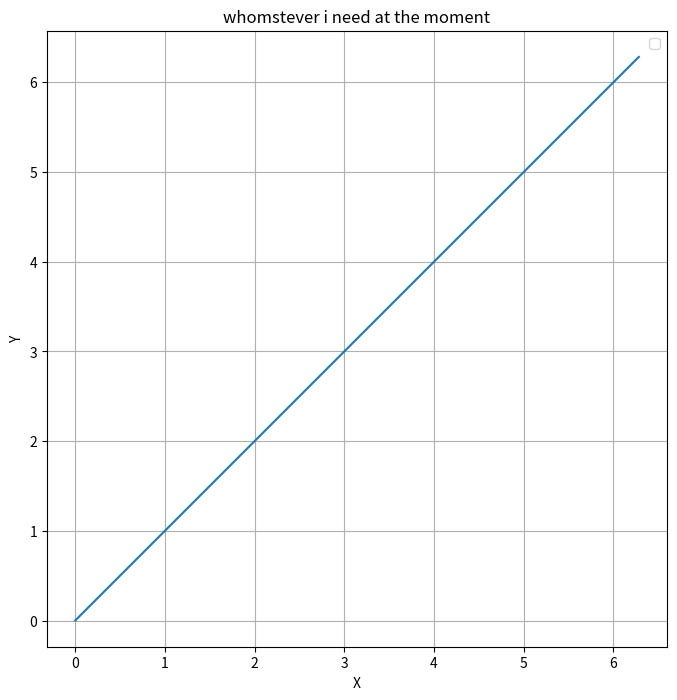

This chart was generated by the following Python code:
# -*- coding: utf-8 -*-
"""
Created on Tue Oct 17 00:13:47 2023

[redacted]
"""

import numpy as np
import matplotlib.pyplot as plt

# Parametry krzywej cykloidalnej
R = 32

Rr = 1.5
E = .75
N = 36
m = (E * N)/R
ratio = 35
M_ob = 10 #moment obciazajacy przekladnie
Ro_izl = 22
 #promień okregu na ktorym sa otwory wyjsciowe
# Zakres zmiennej t od 0 do 360 stopni
t = np.linspace(0, 2 * np.pi, 100000)
n_in = 1000
n_out = n_in / ratio 
c = 1.5 #wsp bezpieczenstwa
R_os = 5. 
R_ps = R_os - (1 * E) #promien panewski sworznia
d_vk = 4
k = 0.005
d_kt = 3 #srednica waleczka lozyska walcowego
d_cz = 12  #srednica wew lozyska

# Wzory na współrzędne X i Y dow wyznaczenia krzywej cyklo
#Cx = (R * np.cos(t)) - (Rr * np.cos(t + np.arctan(np.sin((1 - N) * t) / ((R / (E * N)) - np.cos((1 - N) * t))))) - (E * np.cos(N * t))
#Cy = (-R * np.sin(t)) + (Rr * np.sin(t + np.arctan(np.sin((1 - N) * t) / ((R / (E * N)) - np.cos((1 - N) * t))))) + (E * np.sin(N * t))
#PSI = np.arctan(np.sin((1 - N) * t) / ((R / (E * N) *t) - np.cos((1 - N) * t)))

#sprawdzenie warunków cyklo, obiegowe przekladnei strona 18/113
warunek_1 = (Rr * m) / (N * np.sin(np.pi / N))

warunek_2 = Rr * (N + 1)/(3 * np.power(3,0.5) * N) * np.power(((N + 1)/(N - 1)),0.5) * np.power(((np.power(m,2))/(1 - np.power(m,2))),0.5) 
warunek_3 = (N - 2)/(2 * N - 1)
print(f" warunek_1 = {warunek_1} ")
print(f" warunek_2 = {warunek_2} ")
print(f" warunek_3 = {warunek_3} ")
# warunki zostały spełniony

Xi = 1 - m

if warunek_1 < E and warunek_2 < E and warunek_3 < m:
    print("wsyztskie warunki zostaly spelnione")
else:
    print("cos zjebales")

x_xi = np.array([0.1, 0.125, 0.15, 0.175, 0.2, 0.225, 0.25, 0.275, 0.3, 0.333, 0.366, 0.4, 0.433, 0.466, 0.5, 0.533 ])
y_k3 = np.array([0.5, 0.466, 0.412, 0.385, 0.355, 0.32, 0.3, 0.266, 0.245, 0.221, 0.209, 0.19, 0.17, 0.16, 0.145, 0.138])

# find the value of gold on day 3
intepolated_k3 = np.interp(Xi, x_xi, y_k3)
#obliczenia sprawnosci
XI2 =   [
    0.1, 0.125, 0.15, 0.175, 0.2, 0.225, 0.25, 0.275, 0.3, 0.325, 0.35, 0.375, 0.4, 0.425, 0.45, 0.475, 0.5
]

Ky = [
    0.55, 0.5, 0.42, 0.38, 0.36, 0.34, 0.325, 0.3, 0.28, 0.24, 0.2, 0.19, 0.18, 0.166, 0.145, 0.139, 0.133
]
inter_ky = np.interp(Xi,XI2 , Ky)
print("Ky", inter_ky)
print("K3", intepolated_k3)
#wspolczynniki tarcia
mi_z_0 = 0.1 #wsp tarcia statycznego stal-stal
mi_s_1 = 0.15 #wsp tarcia statcyznego stal-mosiądz
K3 = intepolated_k3 #wynika z wykrsu
Ky = inter_ky #wynika z wykresu


#pierqwszy człon strat według Kuryasteva

Psi1 = (K3 * mi_z_0)/N

#drugi czlon strat wedlug Kuryasteva

T3 = M_ob * c

mi_vo_1 = (d_vk / R_ps) * mi_s_1

omega_out = (np.pi * n_in) / 30 / ratio

V_epsilon = ((R_os * 0.5) + (R_ps * 0.5)) / 1000 * omega_out
    
mi_vo_2 = 0.08 #z wykresu

mi_VO = 0.08 #bierzemy mniejsza wartosc z tych wyliczonych mi_vo_2


P_vk = (4 * T3)/(np.pi * Ro_izl) * E * omega_out * mi_VO

Psi2 = 1 / omega_out * P_vk / T3


#trzeci czlon strat wedlug Kuryasteva

Tt1 = 1.3 * k / 1000 * (1  + (d_cz/d_kt)) * (1000 * T3 / R) 
Tt2 = np.power(((4 * np.pi / R / Ro_izl) - Ky),2)
Tt3 = np.power( 1 + Tt2, 0.5)

Tt = Tt1 * Tt3

Psi3  = 1.25 * Tt / T3
    

#wyznaczenie calkowitej sprawnosci

PSI = Psi1 + Psi2 + Psi3

effi = (1 - PSI) / (1 + (ratio * PSI)) 


# Wykres
plt.figure(figsize=(8, 8))
#plt.plot(Cx, Cy, label="Krzywa cykloidalna", color='b')
plt.plot(t,t)
plt.xlabel('X')
plt.ylabel('Y')
plt.title('whomstever i need at the moment')
plt.grid(True)
plt.legend()
plt.axis('equal')
zmienne = f" m = {m} ; Xi = {Xi} ; Psi1 = {Psi1} ; Psi2 = {Psi2} ; Tt = {Tt} ; P_vk = {P_vk} ; Psi2 = {Psi2} ; Psi3 = {Psi3}"

#formula = f"X = {R} * cos(t) - {Rr} * cos(t + atan(sin((1 - {N}) * t) / ({R} / ({E} * {N}) - cos((1 - {N}) * t)))) - ({E} * cos({N} * t))"
#formula += f"\nY = -{R} * sin(t) + {Rr} * sin(t + atan(sin((1 - {N}) * t) / ({R} / ({E} * {N}) - cos((1 - {N}) * t)))) + ({E} * sin({N} * t))"
#print("Wzór z podstawionymi wartościami parametrów:")
#print(formula)
print(zmienne)
print(" ")
print(f" effi = {effi} warunek_1 = {warunek_1} warunek_2 = {warunek_2} warunek_3 = {warunek_3}")
print(" ")
print(f" PSI = {PSI} ")
# Wyświetlenie wykresu
plt.show()